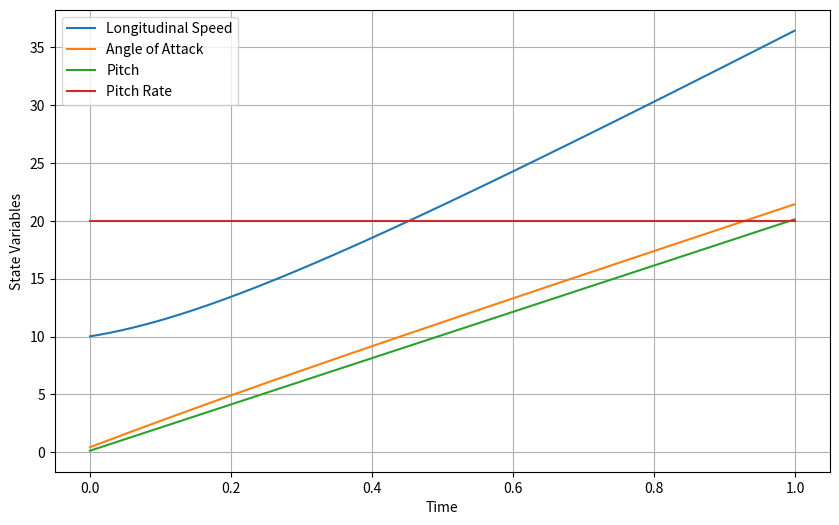

Write Python code to recreate this figure.
import numpy as np
import matplotlib.pyplot as plt

# Model parameters
mm = 26.82
JJ = 595.9
gg = 32.17
rho = 0.0011
CL = 0.5
CD = 1.59
CM = 0.5
CT = 3.75
a0 = 1016
BB = np.zeros((2, 2))
BB[0,0] = -3.575
BB[0,1] = 0.065
BB[1,0] = -1.3
BB[1,1] = 6.5


ns = 4
ni = 3

# Initial conditions
VV = 10  # longitudinal speed
alfa = 0.4  # angle of attack
theta = 0.1  # pitch
qq = 20  # pitch rate

xx = np.array([[VV], [alfa], [theta], [qq]])

# Control inputs
uu = np.zeros((ni,1))
uu[0] = 0.0  # Throttle
uu[1] = 0.0  # Canard
uu[2] = 0.0  # Elevator

# discretization step
dt = 1e-3

def dynamics(xx, uu):
    
    # State
    # xx[0] = VV
    # xx[1] = alfa
    # xx[2] = theta
    # xx[3] = qq

    # Input
    # uu[0] = TT
    # uu[1] = CC
    # uu[2] = EE

    
    # Initialization
    xxp = np.zeros((ns,1))
    
    VV, alfa, theta, qq = xx #state variables

    LL = 0.5 * CL * rho * VV**2 #Lift
    DD = 0.5 * CD * rho * VV**2 #Drag
    Ma = 0.5 * CM * rho * VV**2 #pitching moment

    Th = 0.5 * rho * VV**2 * CT * uu[0] #Control Thrust
    L_delta = 0.5 * rho * VV**2 * (BB[0,0] * uu[1] + BB[0,1] * uu[2]) #Control Lift
    M_delta = 0.5 * rho * VV**2 * (BB[1,0] * uu[1] + BB[1,1] * uu[2])  #Control Moment

    xxp[0] = xx[0,0] + dt * (Th * np.cos(alfa) - DD - mm * gg * np.sin(theta - alfa)) / mm
    xxp[1] = xx[1,0] + dt * (qq - (Th * np.sin(alfa) + LL + L_delta - mm * gg * np.cos(theta - alfa)) / (mm * VV))
    xxp[2] = xx[2,0] + dt * qq
    xxp[3] = xx[3,0] + dt * (M_delta + Ma) / JJ    

    return xxp

xx=dynamics(xx,uu)

# Define time steps
num_steps = 1000
time = np.arange(0, num_steps * dt, dt)

# Initialize arrays to store state variables
VV_values = np.zeros(num_steps)
alfa_values = np.zeros(num_steps)
theta_values = np.zeros(num_steps)
qq_values = np.zeros(num_steps)

# Simulate dynamics over time
for i in range(num_steps):
    xx = dynamics(xx, uu)
    VV_values[i] = xx[0]
    alfa_values[i] = xx[1]
    theta_values[i] = xx[2]
    qq_values[i] = xx[3]

# Plot state variables
plt.figure(figsize=(10, 6))
plt.plot(time, VV_values, label='Longitudinal Speed')
plt.plot(time, alfa_values, label='Angle of Attack')
plt.plot(time, theta_values, label='Pitch')
plt.plot(time, qq_values, label='Pitch Rate')
plt.xlabel('Time')
plt.ylabel('State Variables')
plt.legend()
plt.grid(True)
plt.show()

# TODO: compute the gradient of the dynamics
# fx = np.zeros((ns, ns))
# fu = np.zeros((ni, ns))
#######################
#######################